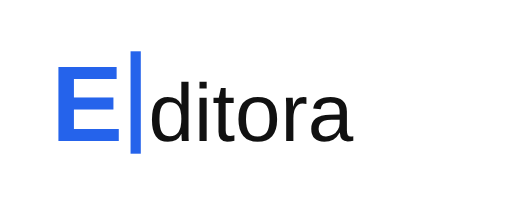
t = 0.00 s
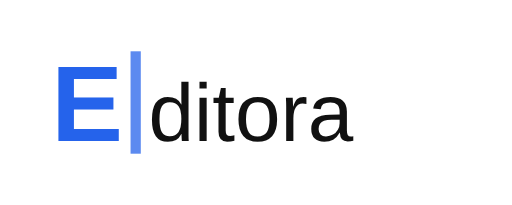
t = 0.13 s
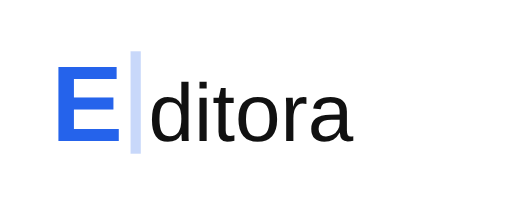
t = 0.38 s
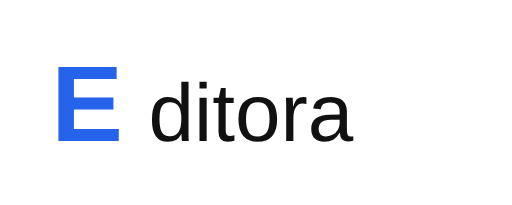
t = 0.50 s
t = 0.63 s: frame unchanged from t = 0.38 s, image omitted
t = 0.88 s: frame unchanged from t = 0.13 s, image omitted

The animated SVG that drew these frames (rendered in a browser with its animation timeline set to each time). Animation: 1 SMIL element (animate=1); one cycle of 1.00 s, repeats indefinitely.

<svg width="200" height="80" viewBox="0 0 200 80" xmlns="http://www.w3.org/2000/svg">
  <rect width="200" height="80" fill="white"/>
  <text x="20" y="55" font-size="42" font-family="Arial, sans-serif" font-weight="bold" fill="#2563eb">E</text>
  <rect x="51" y="20" width="4" height="40" fill="#2563eb">
    <animate attributeName="opacity" values="1;0;1" dur="1s" repeatCount="indefinite"/>
  </rect>
  <text x="58" y="55" font-size="32" font-family="Arial, sans-serif" fill="#111">ditora</text>
</svg>
